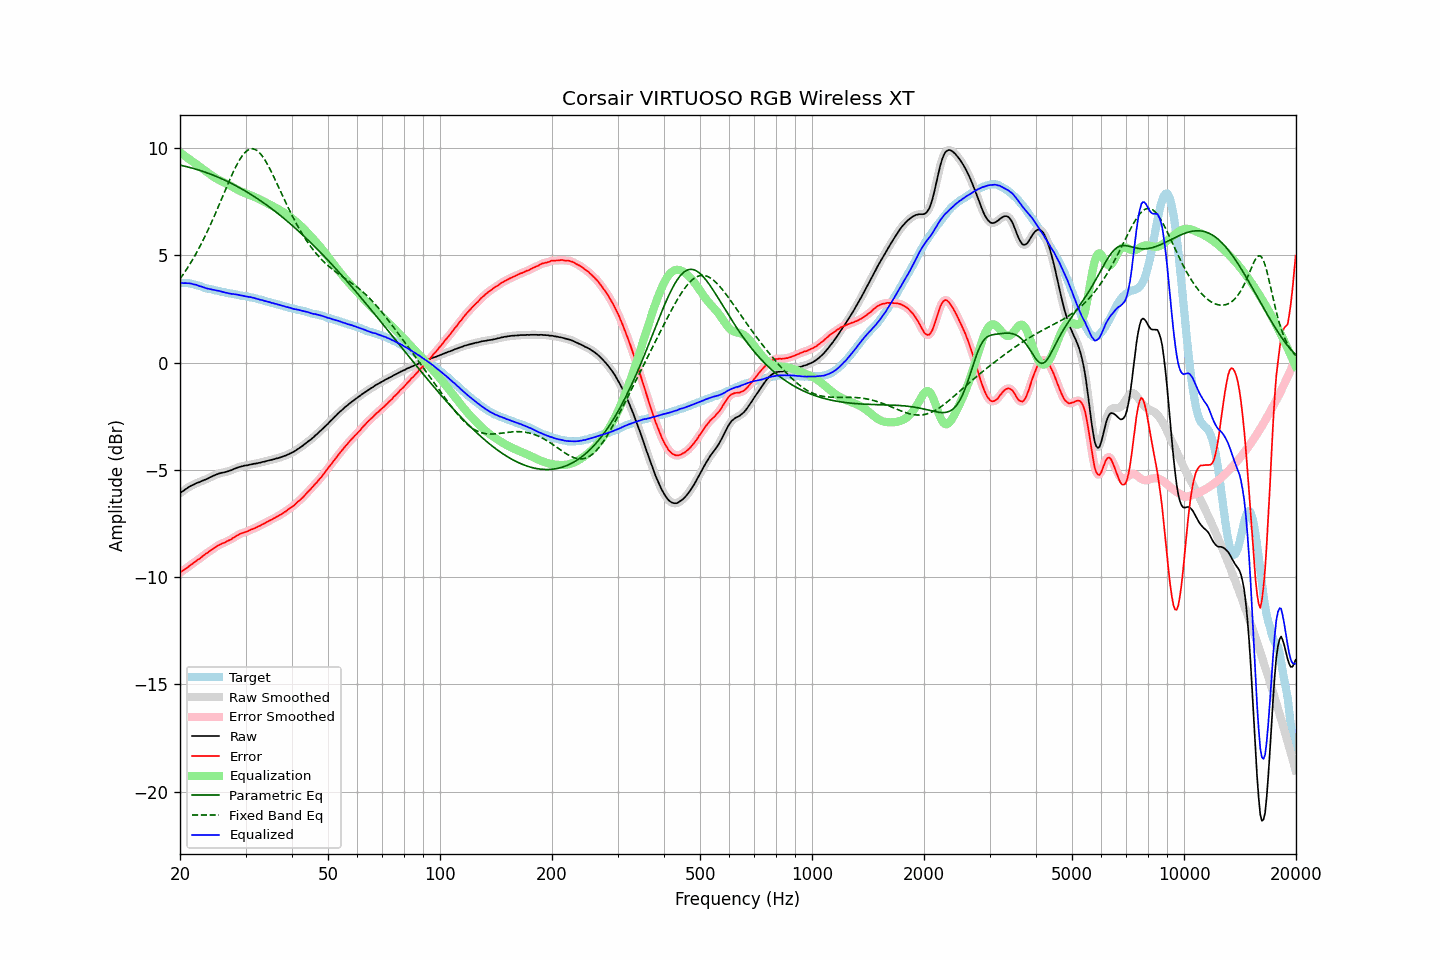

Values plotted in this chart, from the file beside it:
frequency, raw, error, smoothed, error_smoothed, equalization, parametric_eq, fixed_band_eq, equalized_raw, equalized_smoothed, target
20.00, -6.09, -9.79, -6.08, -9.79, 9.79, 9.20, 3.90, 3.71, 3.71, 3.71
20.20, -6.03, -9.73, -6.03, -9.74, 9.74, 9.19, 4.00, 3.71, 3.71, 3.71
20.40, -5.99, -9.69, -5.98, -9.69, 9.69, 9.17, 4.11, 3.70, 3.71, 3.71
20.61, -5.93, -9.63, -5.93, -9.64, 9.63, 9.15, 4.22, 3.70, 3.70, 3.71
20.81, -5.88, -9.58, -5.88, -9.58, 9.58, 9.13, 4.33, 3.70, 3.70, 3.71
21.02, -5.83, -9.53, -5.82, -9.52, 9.52, 9.11, 4.45, 3.70, 3.70, 3.71
21.23, -5.78, -9.46, -5.78, -9.47, 9.47, 9.09, 4.57, 3.69, 3.69, 3.69
21.44, -5.74, -9.41, -5.74, -9.41, 9.42, 9.07, 4.69, 3.68, 3.68, 3.68
21.66, -5.71, -9.36, -5.70, -9.36, 9.36, 9.05, 4.82, 3.65, 3.66, 3.66
21.87, -5.67, -9.30, -5.66, -9.30, 9.31, 9.03, 4.95, 3.64, 3.64, 3.64
22.09, -5.63, -9.25, -5.63, -9.25, 9.25, 9.01, 5.08, 3.62, 3.62, 3.63
22.31, -5.60, -9.19, -5.60, -9.20, 9.20, 8.99, 5.22, 3.60, 3.60, 3.60
22.54, -5.58, -9.15, -5.57, -9.15, 9.14, 8.96, 5.36, 3.56, 3.57, 3.58
22.76, -5.54, -9.09, -5.54, -9.09, 9.09, 8.94, 5.50, 3.55, 3.55, 3.56
22.99, -5.51, -9.03, -5.51, -9.03, 9.03, 8.92, 5.65, 3.53, 3.52, 3.53
23.22, -5.48, -8.97, -5.48, -8.97, 8.98, 8.89, 5.80, 3.50, 3.50, 3.50
23.45, -5.45, -8.91, -5.45, -8.92, 8.92, 8.86, 5.95, 3.48, 3.47, 3.47
23.69, -5.42, -8.87, -5.41, -8.86, 8.87, 8.84, 6.11, 3.45, 3.45, 3.46
23.92, -5.38, -8.81, -5.38, -8.81, 8.81, 8.81, 6.27, 3.44, 3.43, 3.44
24.16, -5.34, -8.76, -5.34, -8.76, 8.76, 8.78, 6.43, 3.42, 3.42, 3.43
24.40, -5.31, -8.71, -5.30, -8.71, 8.70, 8.75, 6.60, 3.40, 3.40, 3.41
24.65, -5.27, -8.65, -5.27, -8.66, 8.66, 8.72, 6.77, 3.39, 3.39, 3.39
24.89, -5.24, -8.60, -5.24, -8.60, 8.61, 8.69, 6.94, 3.37, 3.37, 3.37
25.14, -5.21, -8.56, -5.20, -8.56, 8.56, 8.66, 7.12, 3.36, 3.36, 3.36
25.39, -5.18, -8.51, -5.18, -8.51, 8.52, 8.63, 7.29, 3.34, 3.34, 3.34
25.65, -5.16, -8.48, -5.16, -8.48, 8.48, 8.60, 7.47, 3.32, 3.32, 3.33
25.91, -5.14, -8.43, -5.14, -8.44, 8.44, 8.56, 7.65, 3.31, 3.30, 3.30
26.16, -5.13, -8.41, -5.12, -8.41, 8.41, 8.53, 7.83, 3.28, 3.28, 3.29
26.43, -5.11, -8.38, -5.11, -8.37, 8.37, 8.50, 8.00, 3.27, 3.27, 3.28
26.69, -5.09, -8.33, -5.09, -8.34, 8.34, 8.46, 8.18, 3.25, 3.25, 3.25
26.96, -5.07, -8.30, -5.07, -8.30, 8.30, 8.42, 8.36, 3.23, 3.23, 3.24
27.23, -5.04, -8.26, -5.04, -8.26, 8.26, 8.39, 8.53, 3.22, 3.22, 3.23
27.50, -5.02, -8.23, -5.01, -8.22, 8.22, 8.35, 8.70, 3.20, 3.21, 3.22
27.77, -4.98, -8.17, -4.98, -8.18, 8.17, 8.31, 8.86, 3.20, 3.19, 3.20
28.05, -4.95, -8.13, -4.95, -8.13, 8.13, 8.27, 9.02, 3.18, 3.18, 3.19
28.33, -4.92, -8.08, -4.91, -8.08, 8.09, 8.23, 9.17, 3.17, 3.17, 3.17
28.62, -4.89, -8.04, -4.89, -8.04, 8.05, 8.19, 9.31, 3.16, 3.16, 3.16
28.90, -4.87, -8.00, -4.87, -8.00, 8.01, 8.15, 9.44, 3.14, 3.14, 3.14
29.19, -4.85, -7.96, -4.84, -7.97, 7.97, 8.11, 9.56, 3.13, 3.13, 3.12
29.48, -4.83, -7.94, -4.83, -7.94, 7.94, 8.07, 9.66, 3.12, 3.12, 3.12
29.78, -4.81, -7.91, -4.81, -7.91, 7.91, 8.02, 9.75, 3.10, 3.10, 3.11
30.08, -4.80, -7.89, -4.80, -7.89, 7.88, 7.98, 9.83, 3.09, 3.09, 3.10
30.38, -4.79, -7.86, -4.78, -7.86, 7.85, 7.93, 9.89, 3.07, 3.07, 3.08
30.68, -4.77, -7.83, -4.77, -7.83, 7.83, 7.89, 9.93, 3.06, 3.06, 3.07
30.99, -4.75, -7.78, -4.75, -7.79, 7.80, 7.84, 9.96, 3.05, 3.05, 3.04
31.30, -4.74, -7.76, -4.73, -7.76, 7.76, 7.79, 9.96, 3.03, 3.03, 3.03
31.61, -4.72, -7.73, -4.72, -7.73, 7.73, 7.75, 9.95, 3.01, 3.01, 3.02
31.93, -4.71, -7.70, -4.71, -7.70, 7.70, 7.70, 9.92, 2.99, 2.99, 3.00
32.24, -4.70, -7.66, -4.69, -7.67, 7.66, 7.65, 9.88, 2.97, 2.97, 2.97
32.57, -4.68, -7.62, -4.68, -7.63, 7.63, 7.60, 9.81, 2.95, 2.95, 2.95
32.89, -4.67, -7.60, -4.66, -7.59, 7.59, 7.55, 9.73, 2.92, 2.93, 2.94
33.22, -4.64, -7.54, -4.64, -7.55, 7.55, 7.50, 9.64, 2.92, 2.91, 2.91
33.55, -4.63, -7.52, -4.62, -7.51, 7.51, 7.44, 9.54, 2.89, 2.89, 2.90
33.89, -4.61, -7.47, -4.60, -7.47, 7.47, 7.39, 9.42, 2.87, 2.87, 2.87
34.23, -4.59, -7.43, -4.59, -7.43, 7.43, 7.34, 9.29, 2.85, 2.85, 2.85
34.57, -4.57, -7.39, -4.57, -7.39, 7.39, 7.28, 9.16, 2.83, 2.83, 2.83
34.92, -4.55, -7.35, -4.55, -7.35, 7.36, 7.23, 9.01, 2.81, 2.81, 2.81
35.27, -4.54, -7.32, -4.53, -7.32, 7.32, 7.17, 8.86, 2.78, 2.79, 2.79
35.62, -4.51, -7.27, -4.51, -7.28, 7.28, 7.11, 8.71, 2.77, 2.77, 2.77
35.97, -4.50, -7.24, -4.49, -7.24, 7.24, 7.06, 8.55, 2.74, 2.75, 2.75
... 635 more rows
